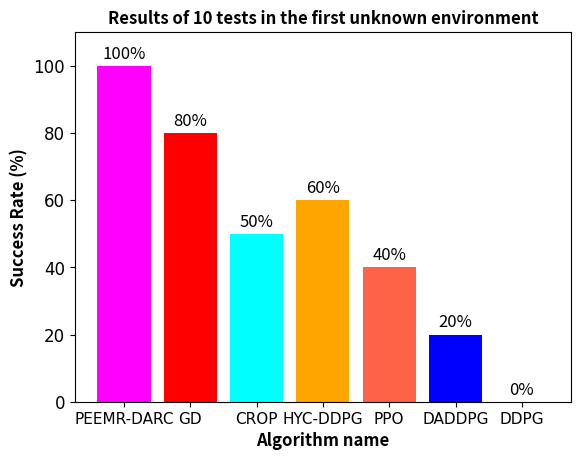

The matplotlib source for this figure: (Note: this script raises an exception after producing the figure.)
# coding=utf-8
import matplotlib.pyplot as plt
import numpy as np

# 柱状图数据
x = ['PEEMR-DARC', 'GD', 'CROP', 'HYC-DDPG', 'PPO', 'DADDPG', 'DDPG']
y = [100, 80, 50, 60, 40, 20, 0]

# 颜色列表
colors = ['fuchsia', 'red', 'cyan', 'orange', 'tomato', 'blue', 'green']

# 绘制柱状图
for i in range(len(x)):
    plt.bar(x[i], y[i], color=colors[i % len(colors)])
    plt.text(x[i], y[i]+1, str(y[i])+'%', ha='center', va='bottom', fontsize=12)

# 设置图表标题和坐标轴标签
plt.title('Results of 10 tests in the first unknown environment',fontsize=12, fontweight='bold')
plt.xlabel('Algorithm name',fontsize=12, fontweight='bold')
plt.ylabel('Success Rate (%)',fontsize=12, fontweight='bold')

# # 更改x轴字体和大小
plt.xticks(fontsize=11, fontname='bold')
plt.yticks(fontsize=12, fontname='bold')

# 设置y轴范围
plt.ylim(0, 110)

# 显示图表
plt.savefig('/home/<user>/catkin_nav/src/turtlebot3_ddpg_collision_avoidance/weight/测试成功率柱状图/实物/第一个未知环境.jpg', dpi=600)
plt.show()